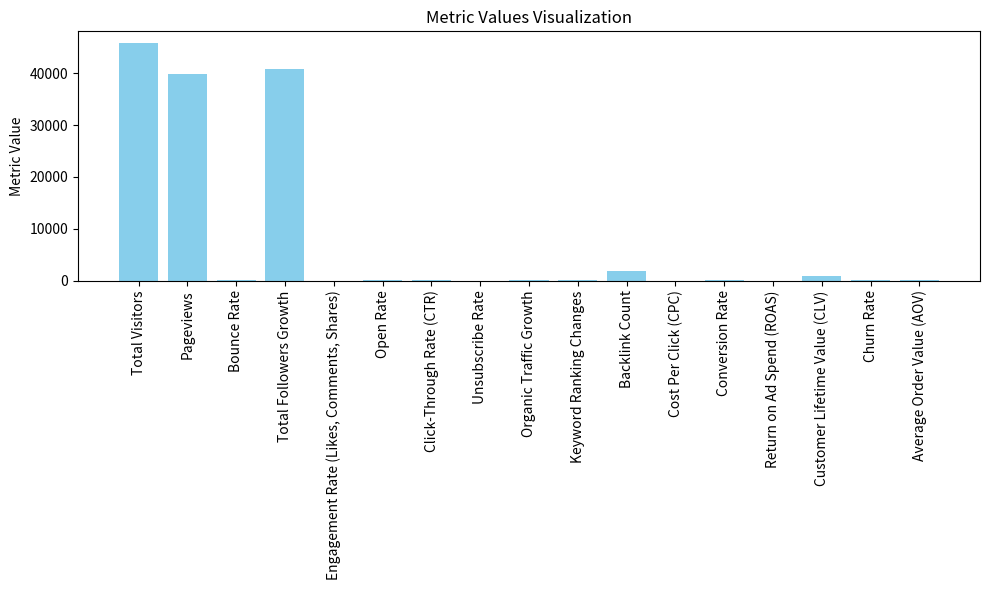
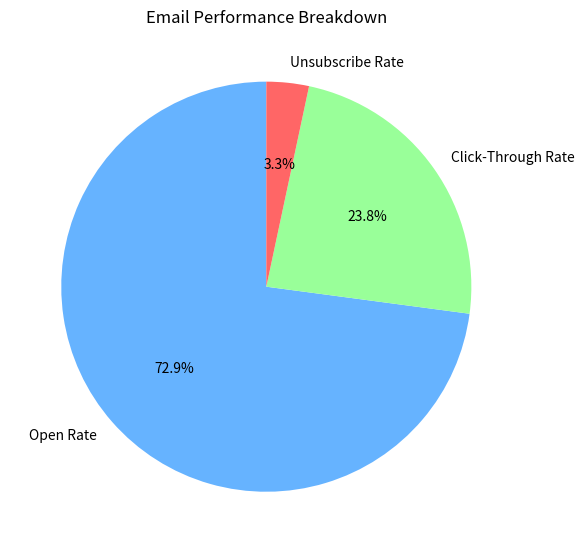

Write the Python code that produced these figures, in order.
import os
import pandas as pd
import random
import matplotlib.pyplot as plt
from datetime import datetime

# Create the 'output_of_the_analysis' folder if it doesn't exist
output_folder = 'output_of_the_analysis'
if not os.path.exists(output_folder):
    os.makedirs(output_folder)

# Current date for referencing when the metrics were recorded
current_date = datetime.now().strftime('%Y-%m-%d')

# Define the metrics with their associated data (unique data for each metric)
data = {
    "Metric Name": [
        # Website & Traffic Analytics
        "Total Visitors", "Pageviews", "Bounce Rate",
        # Social Media Metrics
        "Total Followers Growth", "Engagement Rate (Likes, Comments, Shares)",
        # Email Marketing Metrics
        "Open Rate", "Click-Through Rate (CTR)", "Unsubscribe Rate",
        # SEO Metrics
        "Organic Traffic Growth", "Keyword Ranking Changes", "Backlink Count",
        # Paid Advertising Metrics
        "Cost Per Click (CPC)", "Conversion Rate", "Return on Ad Spend (ROAS)",
        # Customer Retention & Revenue Metrics
        "Customer Lifetime Value (CLV)", "Churn Rate", "Average Order Value (AOV)"
    ],
    "Metric Value": [
        # Website & Traffic Analytics
        random.randint(2000, 50000), random.randint(5000, 100000), random.uniform(30.0, 70.0),
        # Social Media Metrics
        random.randint(1000, 50000), random.uniform(1.0, 10.0),
        # Email Marketing Metrics
        random.uniform(10.0, 30.0), random.uniform(2.0, 10.0), random.uniform(0.5, 5.0),
        # SEO Metrics
        random.uniform(5.0, 20.0), random.randint(1, 100), random.randint(100, 2000),
        # Paid Advertising Metrics
        random.uniform(0.5, 5.0), random.uniform(1.0, 10.0), random.uniform(1.5, 5.0),
        # Customer Retention & Revenue Metrics
        random.uniform(100, 1000), random.uniform(2.0, 10.0), random.uniform(20.0, 150.0)
    ],
    # Correct the length of the "Date" list to match the length of the other lists (17 metrics)
    "Date": [current_date] * 17  # Now 17 dates for 17 metrics
}

# Check lengths of lists before proceeding
print(f"Length of 'Metric Name' list: {len(data['Metric Name'])}")
print(f"Length of 'Metric Value' list: {len(data['Metric Value'])}")
print(f"Length of 'Date' list: {len(data['Date'])}")

# Check if the lengths of lists match
metric_count = len(data["Metric Name"])
assert len(data["Metric Value"]) == metric_count, "The length of 'Metric Value' list doesn't match 'Metric Name'."
assert len(data["Date"]) == metric_count, "The length of 'Date' list doesn't match 'Metric Name'."

# Create DataFrame from the data
df = pd.DataFrame(data)

# Display the DataFrame to check
print("\nDataFrame:\n")
print(df)

# Function to generate dynamic suggestions based on the metric values
def get_dynamic_suggestion(metric_name, metric_value):
    suggestions = {
        # Website & Traffic Analytics
        "Total Visitors": f"Total Visitors: {metric_value}. Great! Focus on improving conversion rates for more qualified traffic.",
        "Pageviews": f"Pageviews: {metric_value}. Strong engagement! Try improving internal linking to boost further exploration.",
        "Bounce Rate": f"Bounce Rate: {metric_value}%. It's high. Consider improving landing page design and load speed.",
        
        # Social Media Metrics
        "Total Followers Growth": f"Followers Growth: {metric_value}. Well done! Engage more with followers to further increase growth.",
        "Engagement Rate (Likes, Comments, Shares)": f"Engagement Rate: {metric_value}%. Great interaction! Keep posting valuable content to maintain momentum.",
        
        # Email Marketing Metrics
        "Open Rate": f"Open Rate: {metric_value}%. Excellent! Experiment with subject lines and time of sending for more engagement.",
        "Click-Through Rate (CTR)": f"Click-Through Rate: {metric_value}%. Keep optimizing your CTAs and email content to increase clicks.",
        "Unsubscribe Rate": f"Unsubscribe Rate: {metric_value}%. It's a bit high. Analyze the content or frequency to reduce this.",
        
        # SEO Metrics
        "Organic Traffic Growth": f"Organic Traffic Growth: {metric_value}%. Good SEO strategy! Continue to focus on quality content and backlinks.",
        "Keyword Ranking Changes": f"Keyword Ranking Changes: {metric_value}. Keep improving your content and optimizing for high-value keywords.",
        "Backlink Count": f"Backlink Count: {metric_value}. Strong link profile! Focus on building even more quality backlinks for higher authority.",
        
        # Paid Advertising Metrics
        "Cost Per Click (CPC)": f"CPC: {metric_value}$. It's reasonable. Monitor to ensure optimal ROAS and adjust your targeting if needed.",
        "Conversion Rate": f"Conversion Rate: {metric_value}%. Solid! Consider A/B testing landing pages to improve conversions further.",
        "Return on Ad Spend (ROAS)": f"ROAS: {metric_value}$. Great return! Keep optimizing ad creatives and targeting to maintain or improve this.",
        
        # Customer Retention & Revenue Metrics
        "Customer Lifetime Value (CLV)": f"CLV: {metric_value}$. Excellent! Keep focusing on customer retention strategies to increase this further.",
        "Churn Rate": f"Churn Rate: {metric_value}%. It's a bit high. Improve customer satisfaction and post-purchase support.",
        "Average Order Value (AOV)": f"AOV: {metric_value}$. Great! Implement upsell and cross-sell strategies to increase it even further."
    }
    return suggestions.get(metric_name, "")

# Display DataFrame with metrics in a CSV-like format (visible in pandas DataFrame)
print("Metrics in Structured Format:\n")
print(df)

# Generate and display dynamic suggestions for each metric
for index, row in df.iterrows():
    metric_name = row["Metric Name"]
    metric_value = row["Metric Value"]
    suggestion = get_dynamic_suggestion(metric_name, metric_value)
    print(f"\nMetric: {metric_name}\nValue: {metric_value}\nSuggestion: {suggestion}")

# Function to plot visualizations for metrics
def plot_metrics():
    # Set the figure size for better visibility
    plt.figure(figsize=(10, 6))

    # Plotting the Metric Value Distribution (Bar Plot)
    plt.bar(df["Metric Name"], df["Metric Value"], color='skyblue')
    plt.xticks(rotation=90)  # Rotate labels for better readability
    plt.title('Metric Values Visualization')
    plt.ylabel('Metric Value')
    plt.tight_layout()

    # Save the plot to the 'output_of_the_analysis' folder
    plt.savefig(f"{output_folder}/metric_values_visualization.png")
    plt.show()

    # Generate more specific plots for individual metrics (example: Email Metrics)
    open_rate_value = df[df["Metric Name"] == "Open Rate"]["Metric Value"].values[0]
    click_rate_value = df[df["Metric Name"] == "Click-Through Rate (CTR)"]["Metric Value"].values[0]
    unsubscribe_rate_value = df[df["Metric Name"] == "Unsubscribe Rate"]["Metric Value"].values[0]

    # Plot Pie Chart for Email Performance
    plt.figure(figsize=(6, 6))
    labels = ['Open Rate', 'Click-Through Rate', 'Unsubscribe Rate']
    values = [open_rate_value, click_rate_value, unsubscribe_rate_value]
    plt.pie(values, labels=labels, autopct='%1.1f%%', startangle=90, colors=['#66b3ff', '#99ff99', '#ff6666'])
    plt.title('Email Performance Breakdown')
    plt.tight_layout()

    # Save the pie chart
    plt.savefig(f"{output_folder}/email_performance_pie_chart.png")
    plt.show()

# Plot the metrics using the defined function
plot_metrics()
